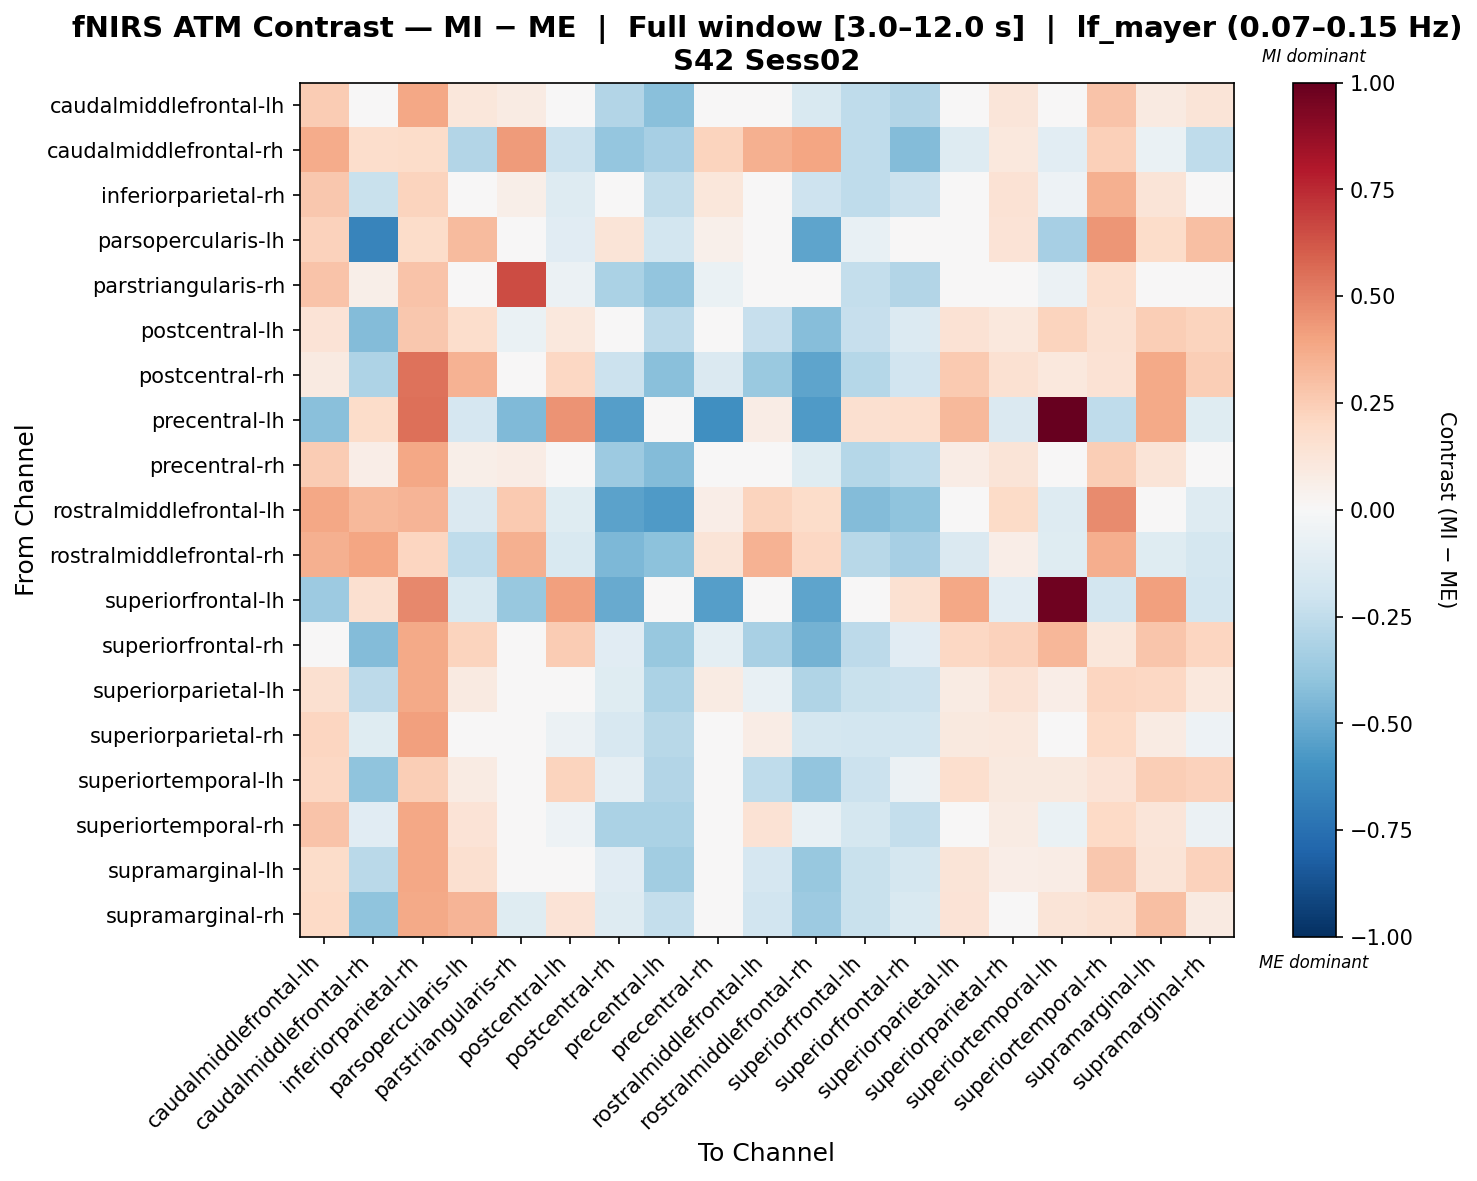

The data file committed next to this chart (first rows):
, caudalmiddlefrontal-lh, caudalmiddlefrontal-rh, inferiorparietal-rh, parsopercularis-lh, parstriangularis-rh, postcentral-lh, postcentral-rh, precentral-lh, precentral-rh, rostralmiddlefrontal-lh, rostralmiddlefrontal-rh, superiorfrontal-lh, superiorfrontal-rh, superiorparietal-lh, superiorparietal-rh, superiortemporal-lh, superiortemporal-rh, supramarginal-lh, supramarginal-rh
caudalmiddlefrontal-lh, 0.2527, -0.03731, 0.3891, 0.1127, 0.08285, -0.00739, -0.2925, -0.4183, -0.01937, -0.009165, -0.1489, -0.2569, -0.2923, 0.02864, 0.1204, -0.0131, 0.286, 0.09102, 0.1317
caudalmiddlefrontal-rh, 0.3716, 0.1726, 0.1855, -0.2897, 0.4274, -0.2117, -0.3892, -0.3354, 0.225, 0.3592, 0.3956, -0.2529, -0.4363, -0.1309, 0.1074, -0.1091, 0.2347, -0.06708, -0.2567
inferiorparietal-rh, 0.2729, -0.2229, 0.2222, 0.004212, 0.05915, -0.1269, -0.04985, -0.249, 0.1112, 0.0282, -0.2051, -0.2575, -0.2162, 0.01267, 0.148, -0.05137, 0.3582, 0.1306, 0.03142
parsopercularis-lh, 0.2319, -0.6592, 0.1866, 0.319, -0.02548, -0.1124, 0.131, -0.1832, 0.05081, -0.03002, -0.5251, -0.07671, -0.02693, 0.002946, 0.1333, -0.3351, 0.4415, 0.1799, 0.2974
parstriangularis-rh, 0.2816, 0.05952, 0.2885, 0.009035, 0.6535, -0.05829, -0.3164, -0.3935, -0.06516, 0.0253, -0.04986, -0.2367, -0.2909, -0.04003, 0.03258, -0.05934, 0.1717, 0.01448, -0.02614
postcentral-lh, 0.1405, -0.4321, 0.2686, 0.1761, -0.064, 0.1063, -0.02602, -0.261, 0.02034, -0.2319, -0.4248, -0.2304, -0.1404, 0.1471, 0.1085, 0.221, 0.1507, 0.2453, 0.226
postcentral-rh, 0.08835, -0.3098, 0.5436, 0.3498, -0.02959, 0.2071, -0.2113, -0.4166, -0.1459, -0.3682, -0.5237, -0.2886, -0.189, 0.2635, 0.1524, 0.104, 0.1441, 0.3825, 0.2476
precentral-lh, -0.417, 0.1802, 0.5518, -0.1659, -0.4381, 0.4461, -0.5472, -0.0124, -0.6104, 0.07472, -0.5696, 0.1586, 0.1643, 0.3273, -0.1467, 1.0, -0.2533, 0.3813, -0.1237
precentral-rh, 0.2532, 0.06502, 0.3868, 0.05908, 0.07799, 0.04603, -0.3626, -0.4329, -0.04226, -0.01696, -0.1236, -0.2858, -0.2521, 0.07419, 0.1273, 0.006509, 0.2454, 0.1285, 0.04602
rostralmiddlefrontal-lh, 0.3831, 0.3279, 0.3382, -0.143, 0.258, -0.122, -0.5385, -0.5692, 0.06956, 0.2239, 0.1868, -0.4358, -0.402, 0.004734, 0.1914, -0.1252, 0.4746, 0.01035, -0.1326
rostralmiddlefrontal-rh, 0.3566, 0.3908, 0.2186, -0.2525, 0.357, -0.1486, -0.4492, -0.4123, 0.1291, 0.3462, 0.2031, -0.2796, -0.3319, -0.1447, 0.06795, -0.1248, 0.3654, -0.1182, -0.173
superiorfrontal-lh, -0.3604, 0.159, 0.4827, -0.1525, -0.3821, 0.4127, -0.5056, -0.01102, -0.5501, 0.004838, -0.5288, -0.01012, 0.1505, 0.3847, -0.107, 0.9728, -0.1841, 0.4089, -0.1846
superiorfrontal-rh, -0.01155, -0.4315, 0.3828, 0.2195, -0.03318, 0.2512, -0.1111, -0.3756, -0.09768, -0.3257, -0.474, -0.2579, -0.1105, 0.2049, 0.2333, 0.3348, 0.1126, 0.2745, 0.2152
superiorparietal-lh, 0.1598, -0.2591, 0.3757, 0.08704, -0.02313, 0.009408, -0.1216, -0.3133, 0.08273, -0.0707, -0.302, -0.2206, -0.2128, 0.0791, 0.1408, 0.06429, 0.2113, 0.2083, 0.105
superiorparietal-rh, 0.211, -0.1223, 0.4091, 0.007962, 0.003767, -0.05635, -0.1601, -0.2778, 0.04484, 0.0776, -0.1739, -0.1861, -0.1804, 0.1005, 0.1068, -0.04245, 0.2025, 0.08555, -0.05036
superiortemporal-lh, 0.2067, -0.4047, 0.2478, 0.08458, -0.02819, 0.2236, -0.08718, -0.2909, -0.01128, -0.253, -0.395, -0.2122, -0.05939, 0.1666, 0.09685, 0.0975, 0.1349, 0.2498, 0.2337
superiortemporal-rh, 0.2823, -0.1097, 0.3883, 0.1403, 0.008743, -0.05426, -0.3148, -0.3199, 0.03768, 0.1407, -0.07067, -0.1724, -0.2408, 0.01154, 0.07986, -0.06639, 0.1983, 0.1227, -0.06142
supramarginal-lh, 0.1801, -0.2683, 0.3888, 0.1614, -0.001709, 0.04797, -0.1157, -0.3494, 0.006341, -0.1657, -0.378, -0.2249, -0.1779, 0.1317, 0.06601, 0.07622, 0.2663, 0.1296, 0.2274
supramarginal-rh, 0.2025, -0.402, 0.3751, 0.3363, -0.122, 0.1342, -0.1325, -0.2366, -0.04597, -0.1939, -0.3626, -0.2242, -0.1485, 0.1369, 0.01556, 0.1293, 0.1491, 0.3009, 0.08845
